Dataset: inputs (GitHub, mattycars/rt_img_class_pytorch). Classes: glide, loose, none, slab.

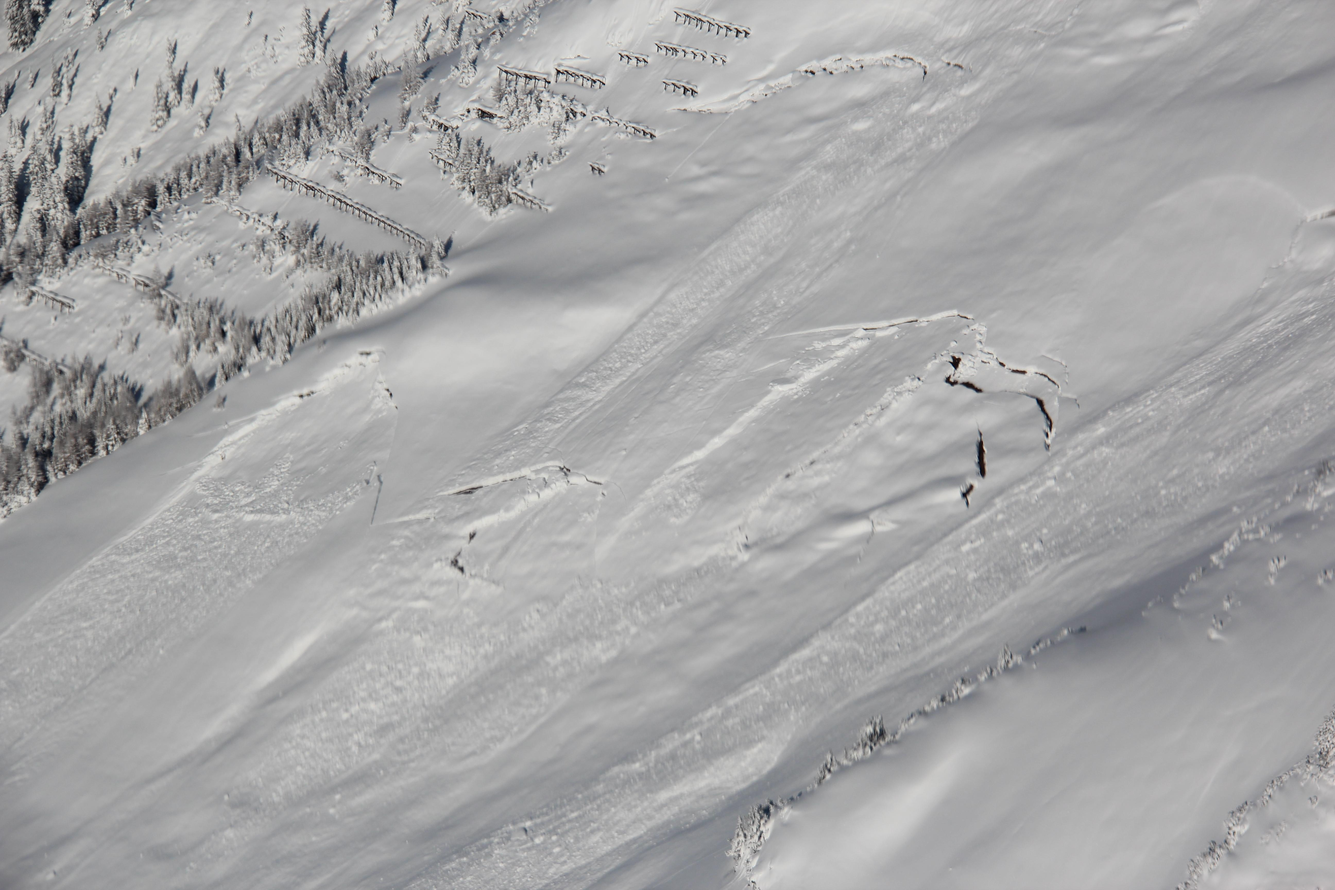
Label: glide

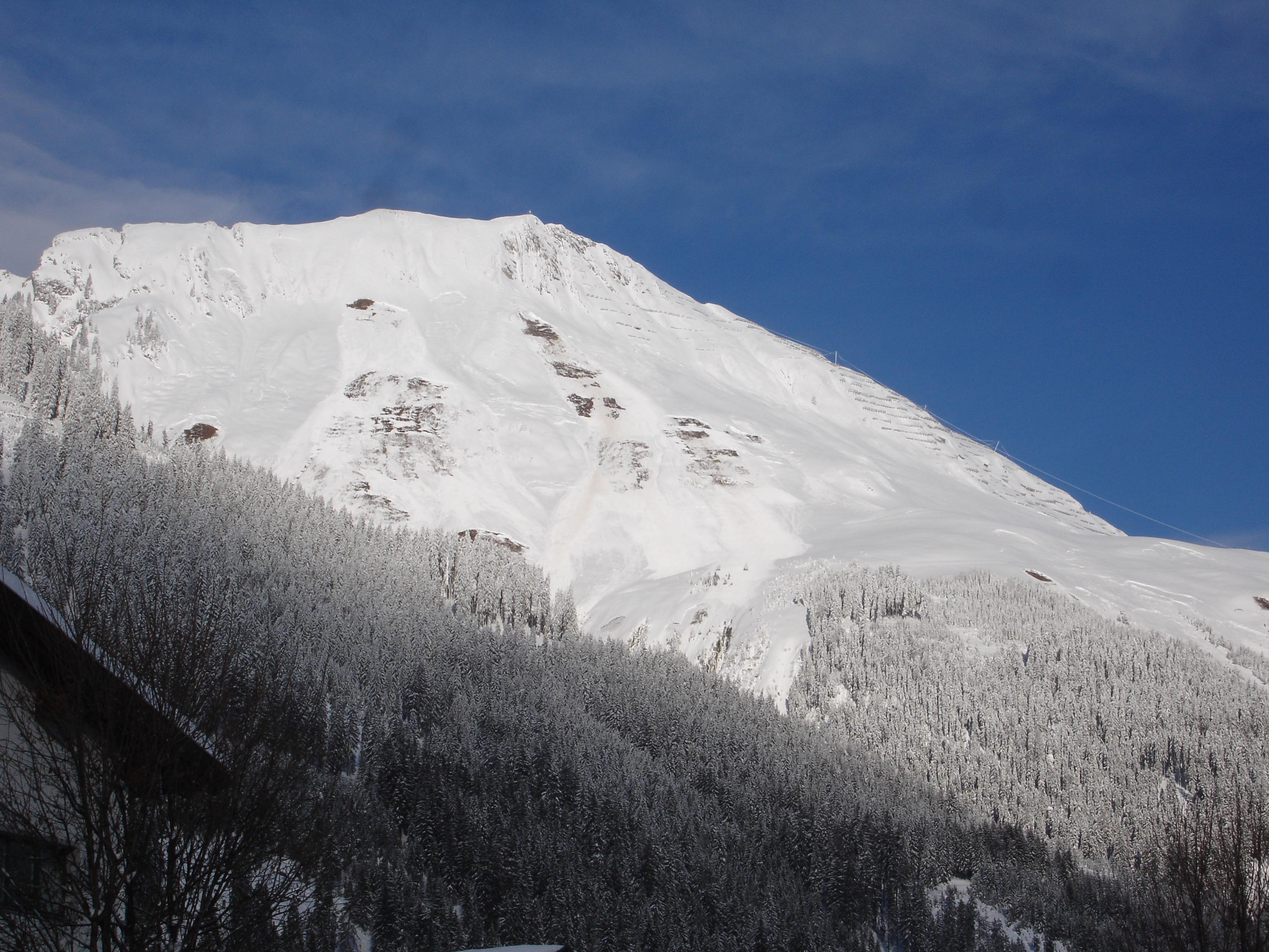
Label: glide

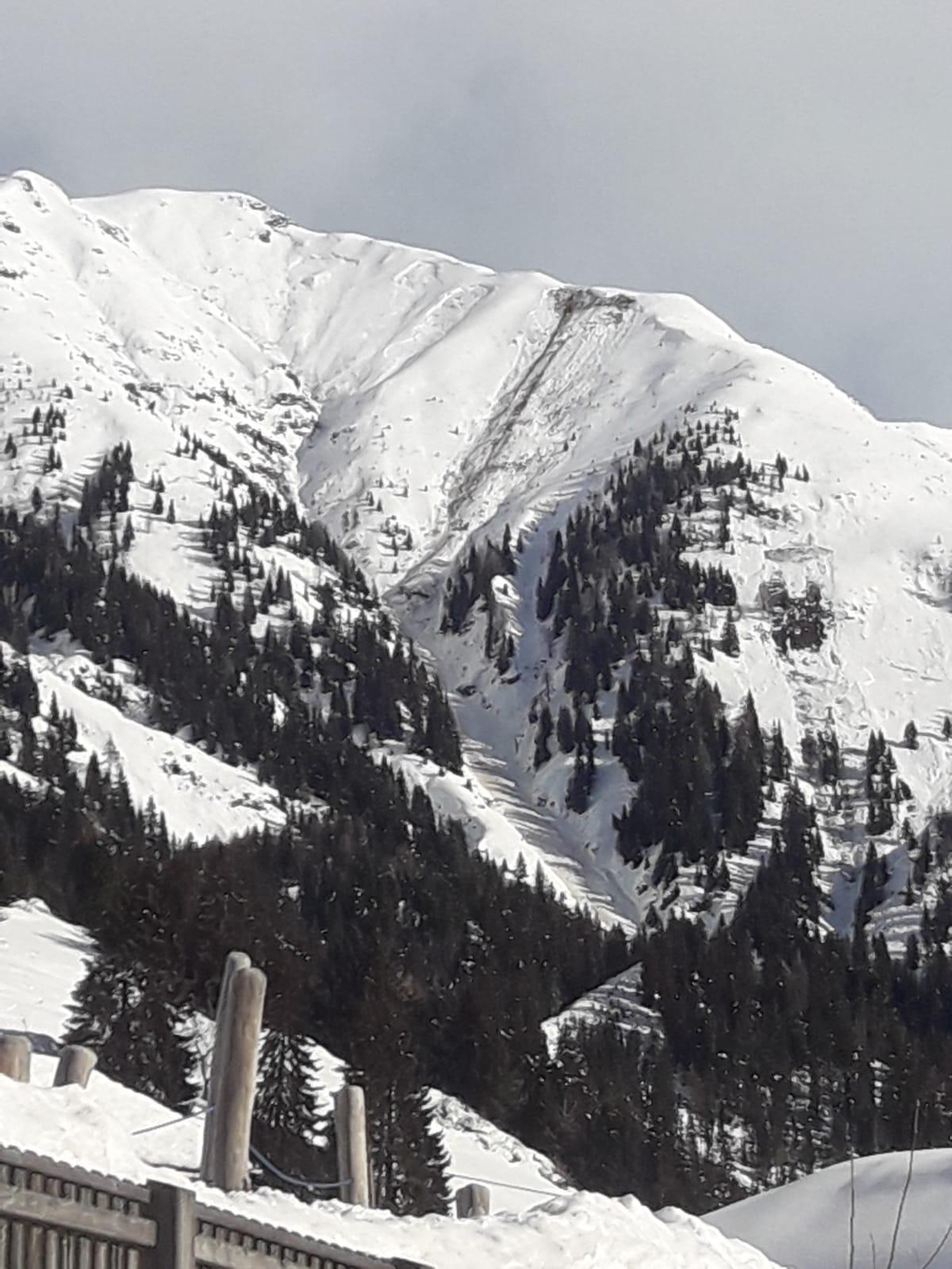
Label: slab

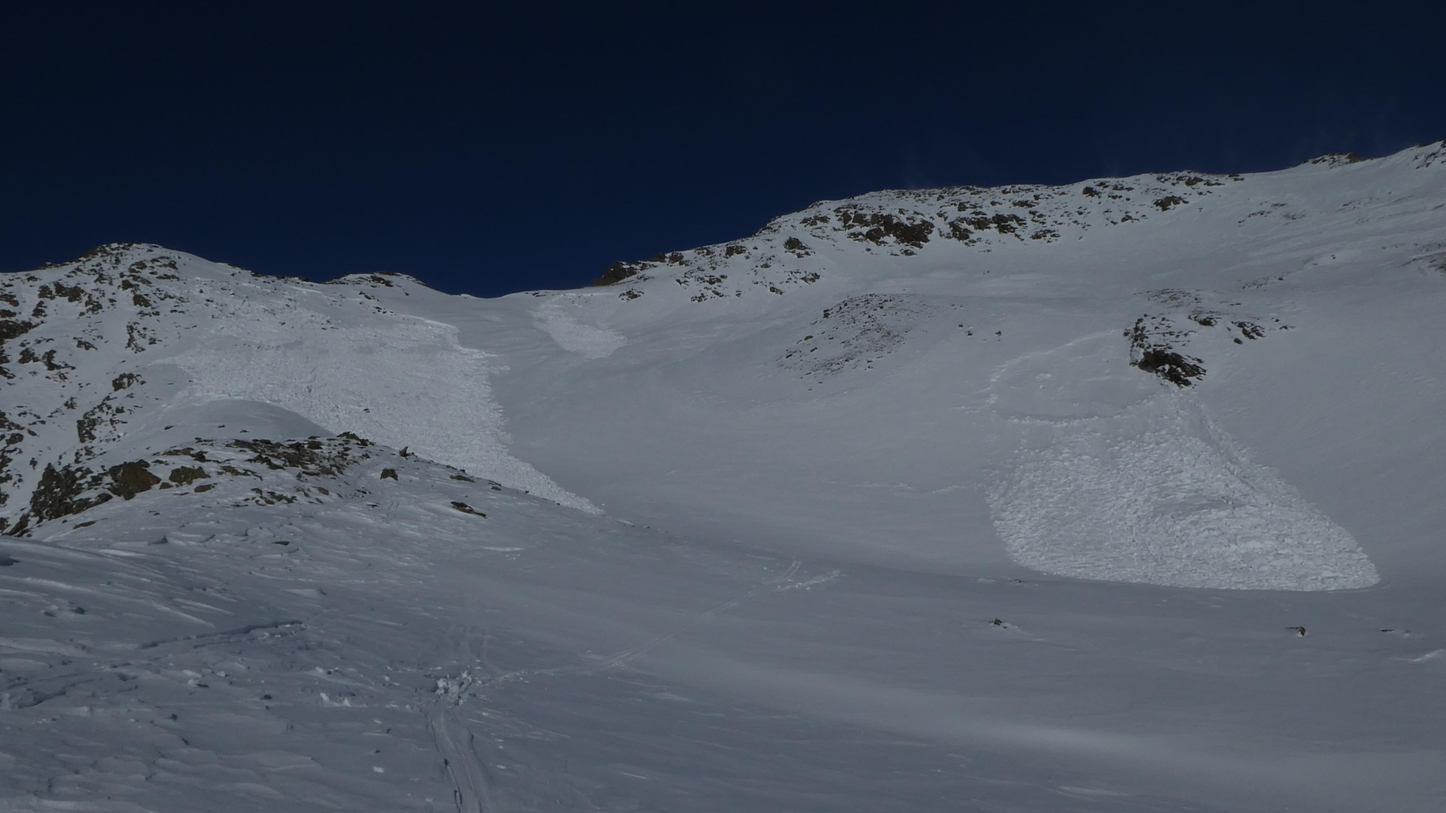
Label: slab

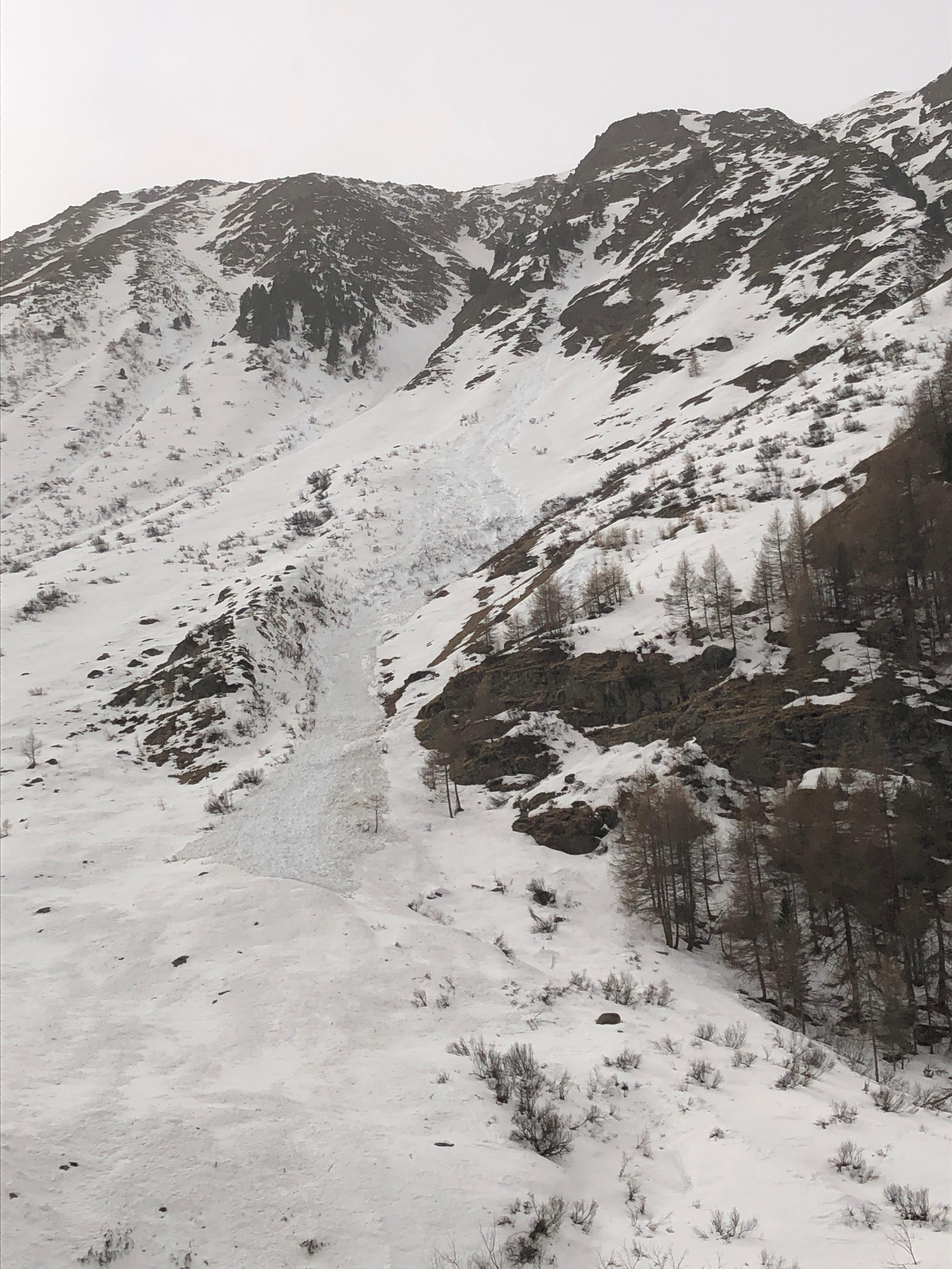
Label: loose

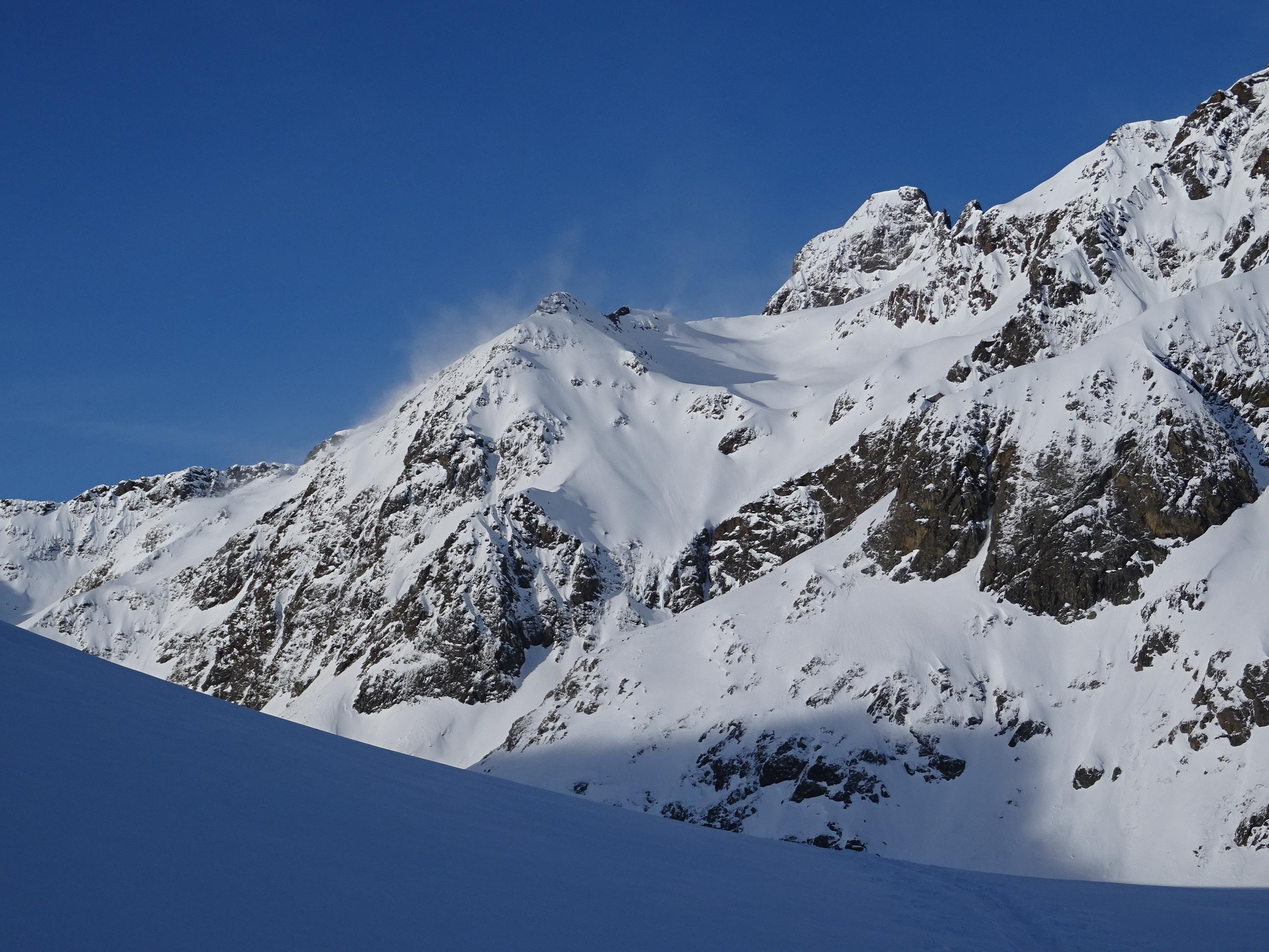
Label: none
